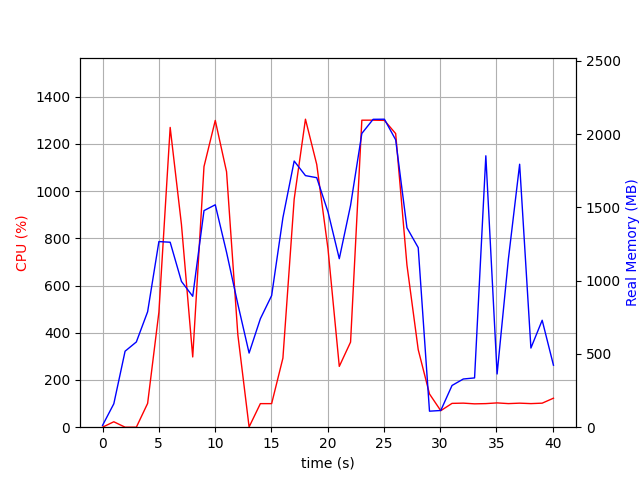

The data file committed next to this chart (first rows):
elapsed_time, nproc, cpu, mem_real, mem_virtual
4.458427429199219e-05, 2, 0.0, 12.47, 37.4
1.001, 7, 23.0, 159.8, 519.8
2.003, 3, 0.0, 518.7, 1363
3.004, 3, 0.0, 581.9, 1505
4.006, 3, 100.8, 788, 1765
5.008, 3, 487.0, 1267, 2317
6.01, 3, 1270, 1262, 2192
7.012, 3, 858.4, 995, 2313
8.013, 3, 297.5, 893.6, 2385
9.015, 3, 1104, 1478, 2558
10.02, 3, 1299, 1518, 2558
11.02, 3, 1082, 1194, 2604
12.02, 3, 392.4, 840.7, 2616
13.02, 3, 1.0, 506, 1538
14.02, 3, 99.8, 740.2, 1840
15.03, 3, 99.8, 898.3, 2056
16.03, 3, 292.5, 1430, 2640
17.03, 3, 966.0, 1817, 3134
18.03, 3, 1304, 1717, 2865
19.03, 3, 1113, 1703, 3024
20.04, 3, 754.5, 1469, 3152
21.04, 3, 257.5, 1150, 3192
22.04, 3, 360.3, 1514, 3274
23.04, 3, 1300, 2005, 3464
24.04, 3, 1300, 2101, 3508
25.05, 3, 1299, 2102, 3548
26.05, 3, 1243, 1962, 3568
27.05, 3, 686.8, 1361, 3691
28.05, 3, 328.4, 1226, 3691
29.05, 3, 140.8, 109.3, 320.8
30.06, 2, 69.9, 114, 8393645
31.06, 2, 100.9, 284.8, 8443814
32.06, 2, 101.9, 328.9, 8445613
33.06, 2, 98.9, 336.4, 8445109
34.06, 2, 99.9, 1852, 8455595
35.06, 2, 102.9, 363.2, 8455614
36.06, 2, 99.9, 1147, 8455628
37.06, 2, 101.8, 1795, 8455631
38.07, 2, 99.9, 540.2, 8455647
39.07, 2, 101.8, 730, 8455679
40.07, 2, 122.8, 423.2, 8456402
